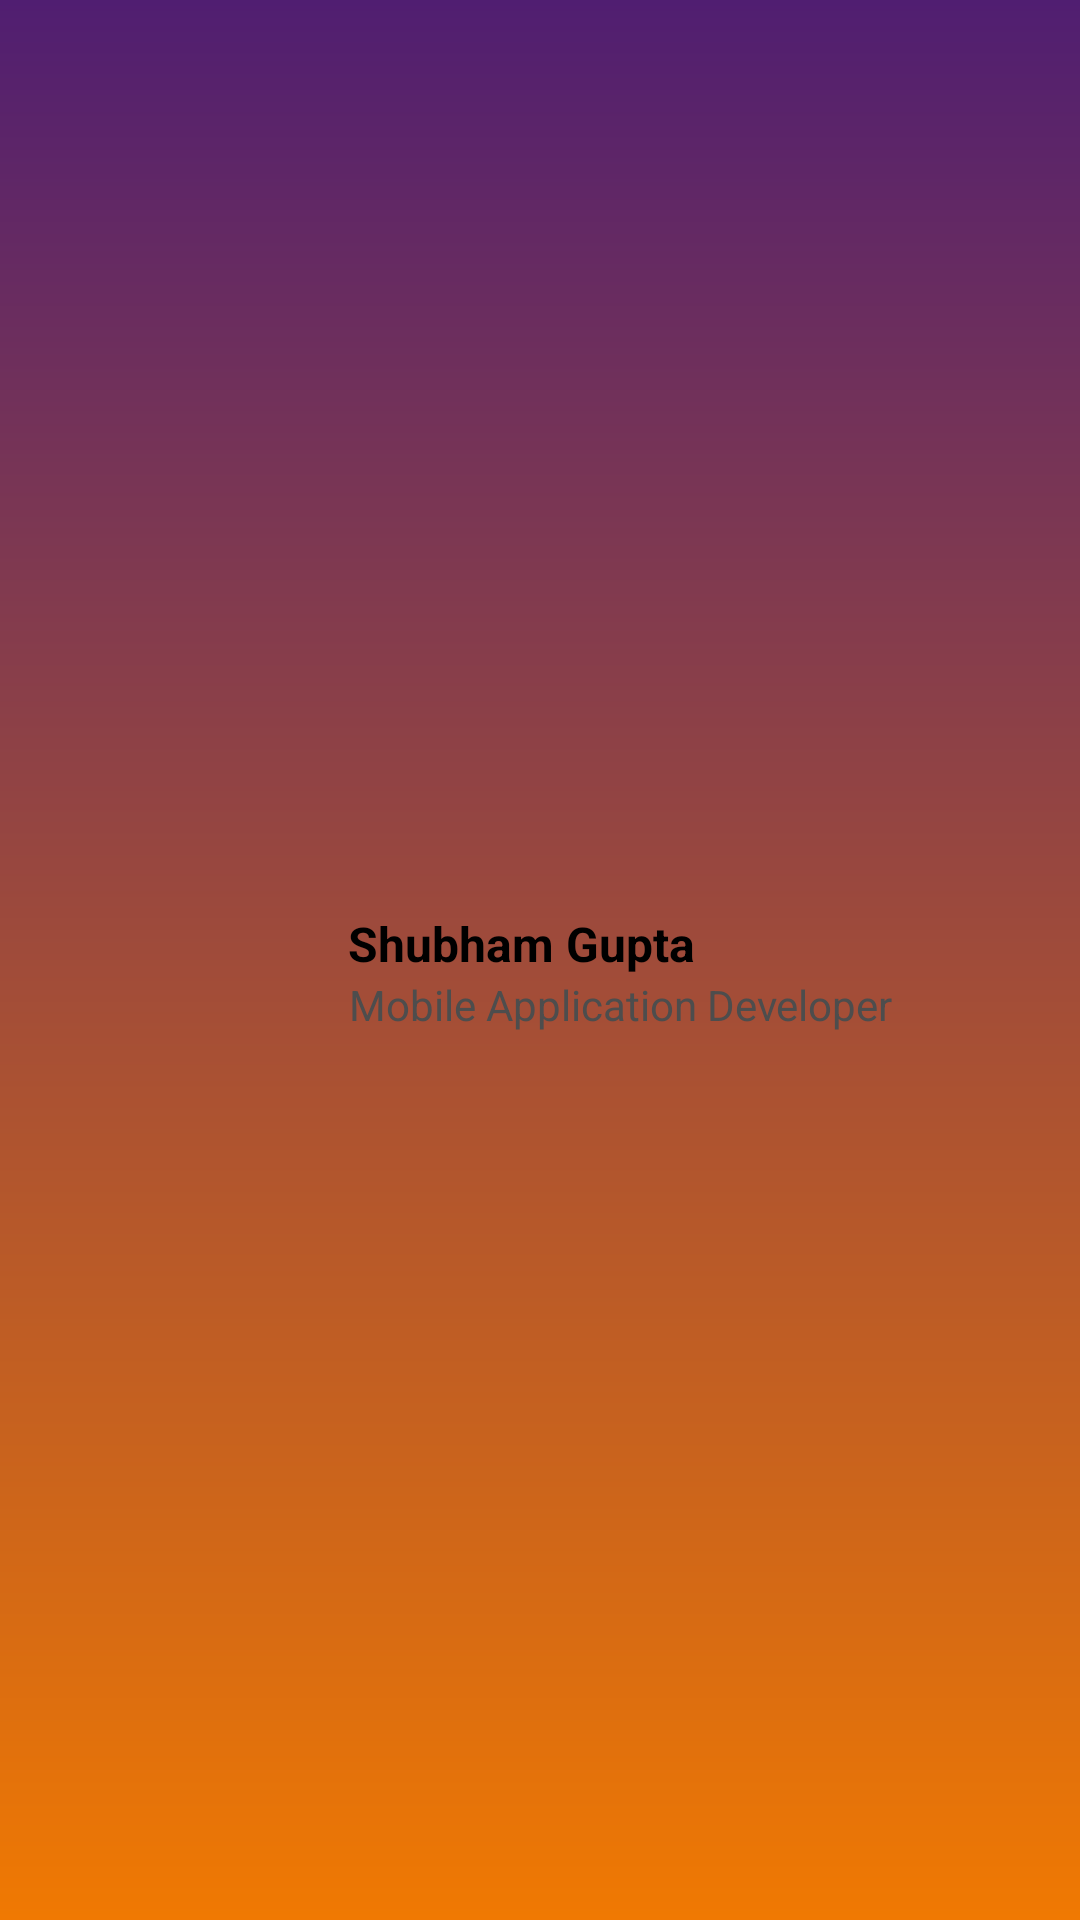

The Android layout XML behind this screen, and the referenced resources:
<!-- AndroidManifest.xml: application theme Theme.AstroHelpme -->
<!-- res/layout/nav_header.xml -->
<?xml version="1.0" encoding="utf-8"?>
<layout xmlns:android="http://schemas.android.com/apk/res/android"
    xmlns:app="http://schemas.android.com/apk/res-auto">

    <LinearLayout
        android:layout_width="match_parent"
        android:layout_height="match_parent"
        android:background="@drawable/lineat_gradient"
        android:gravity="center"
        android:orientation="horizontal"
        android:padding="18dp"
        android:theme="@style/ThemeOverlay.AppCompat.Dark">

        
        <com.google.android.material.imageview.ShapeableImageView
            android:id="@+id/iv_user_profile"
            android:layout_width="90dp"
            android:layout_height="90dp"
            android:src="@drawable/user_icon"
            app:shapeAppearanceOverlay="@style/circleImageView" />

        
        <LinearLayout
            android:layout_width="match_parent"
            android:layout_height="match_parent"
            android:layout_marginStart="8dp"
            android:gravity="center_vertical"
            android:orientation="vertical">

            
            <TextView
                android:id="@+id/tv_user_name"
                android:layout_width="wrap_content"
                android:layout_height="wrap_content"
                android:layout_marginTop="8dp"
                android:gravity="center"
                android:text="Shubham Gupta"
                android:textColor="@color/black"
                android:textSize="16sp"
                android:textStyle="bold" />

            
            <TextView
                android:id="@+id/tv_user_profile"
                android:layout_width="wrap_content"
                android:layout_height="wrap_content"
                android:gravity="center"
                android:text="Mobile Application Developer"
                android:textColor="@color/black30"
                android:textSize="14sp"
                android:textStyle="normal" />

        </LinearLayout>

    </LinearLayout>

</layout>
<!-- resources referenced by this layout -->
<resources>
  <color name="black">#FF000000</color>
  <color name="black30">#4d4d4d</color>
  <!-- drawable lineat_gradient (drawable) -->
  <?xml version="1.0" encoding="utf-8"?>
  <layer-list xmlns:android="http://schemas.android.com/apk/res/android">
      <item>
          <shape>
              <gradient
                  android:angle="90"
                  android:endColor="#501E71"
                  android:startColor="#F07902"
                  android:type="linear" />
          </shape>
      </item>
  </layer-list>
  <style name="circleImageView" parent="ShapeAppearance.MaterialComponents.MediumComponent">
          <item name="cornerFamily">rounded</item>
          <item name="cornerSize">50%</item>
      </style>
  <style name="Theme.AstroHelpme" parent="Base.Theme.AstroHelpme" />
  <style name="Base.Theme.AstroHelpme" parent="Theme.Material3.DayNight.NoActionBar">
          
          
      </style>
</resources>
